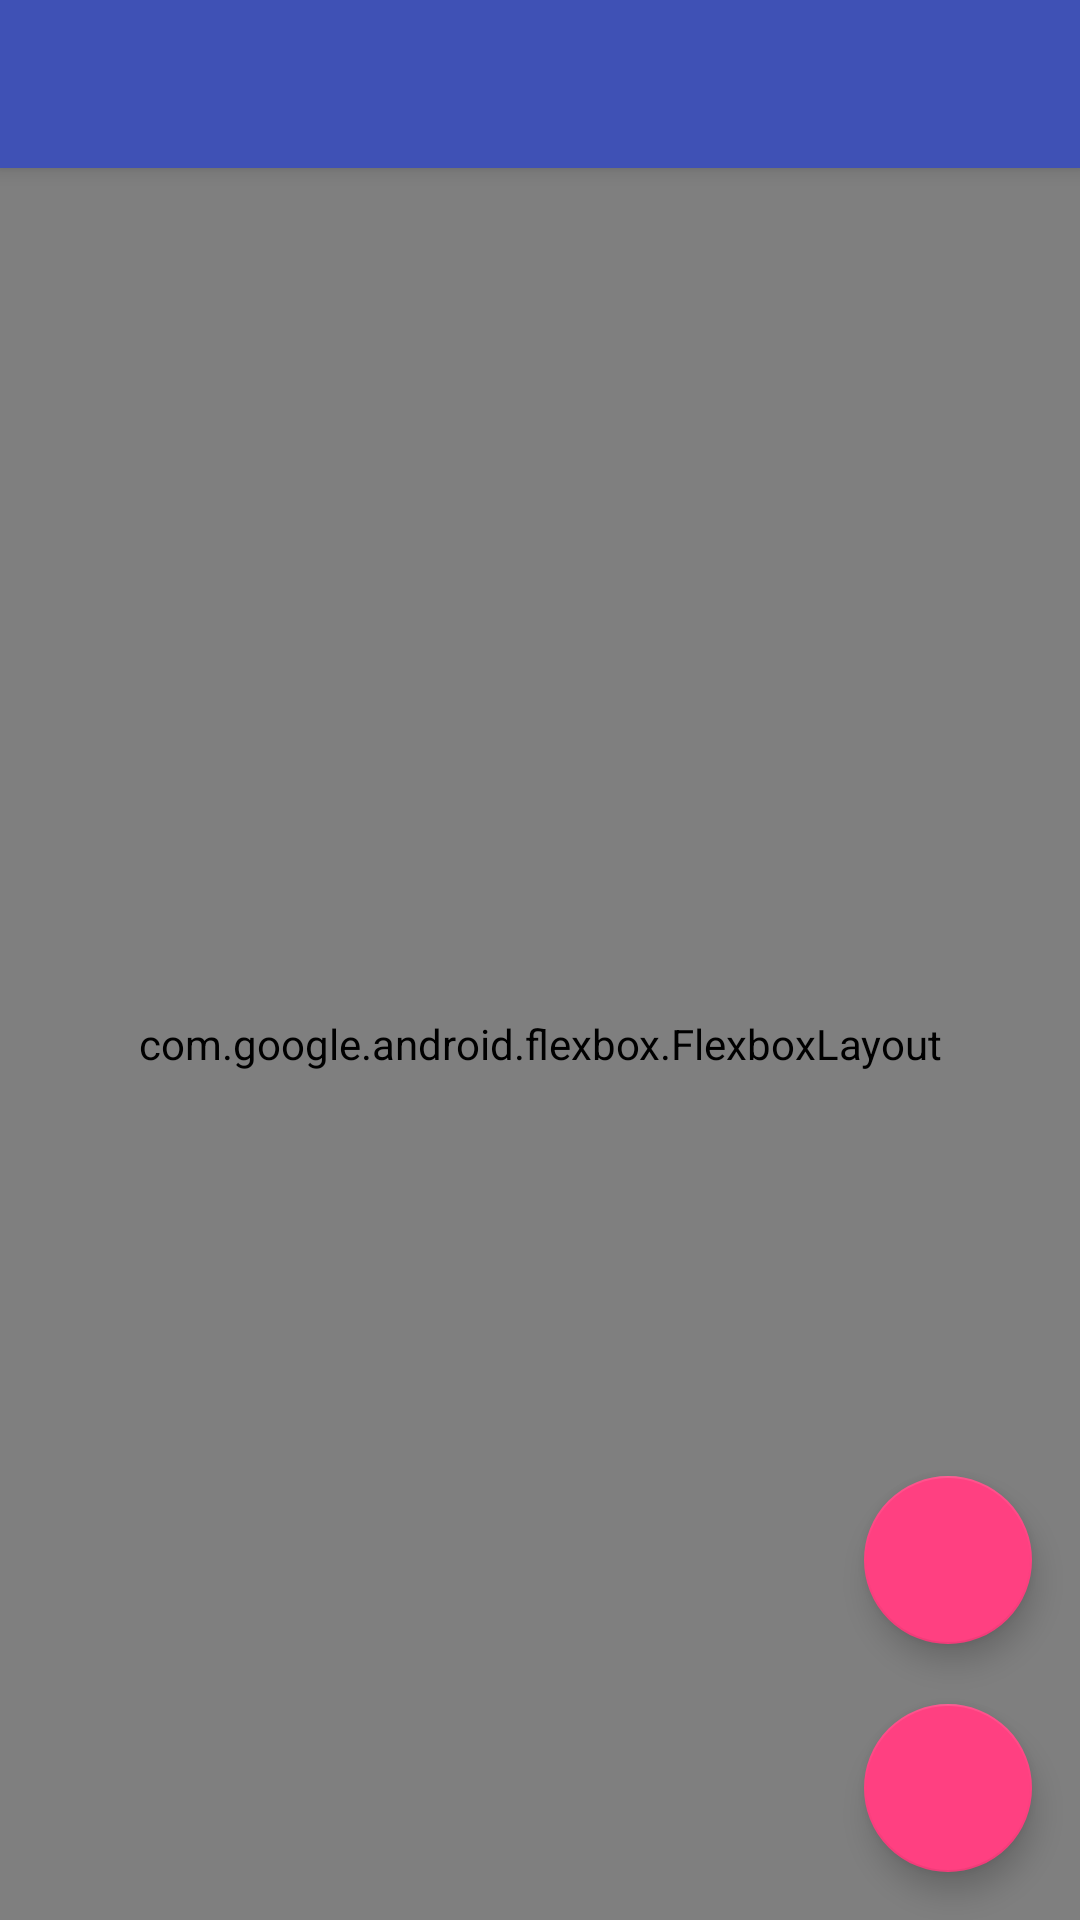

Reconstruct the res/layout file that produces this screen, plus the resources it refers to.
<!-- AndroidManifest.xml: application theme AppTheme -->
<!-- res/layout/app_bar_main.xml -->
<?xml version="1.0" encoding="utf-8"?>
<android.support.design.widget.CoordinatorLayout xmlns:android="http://schemas.android.com/apk/res/android"
    xmlns:app="http://schemas.android.com/apk/res-auto"
    xmlns:tools="http://schemas.android.com/tools"
    android:layout_width="match_parent"
    android:layout_height="match_parent"
    android:fitsSystemWindows="true"
    tools:context=".MainActivity">

    <android.support.design.widget.AppBarLayout
        android:layout_height="wrap_content"
        android:layout_width="match_parent"
        android:theme="@style/AppTheme.AppBarOverlay">

        <android.support.v7.widget.Toolbar
            android:id="@+id/toolbar"
            android:layout_width="match_parent"
            android:layout_height="?attr/actionBarSize"
            android:background="?attr/colorPrimary"
            app:popupTheme="@style/AppTheme.PopupOverlay" />

    </android.support.design.widget.AppBarLayout>

    <include layout="@layout/content_flexbox_main" />

    <android.support.design.widget.FloatingActionButton
        android:id="@+id/remove_fab"
        android:layout_width="wrap_content"
        android:layout_height="wrap_content"
        android:layout_gravity="bottom|end"
        android:layout_marginRight="@dimen/fab_margin"
        android:layout_marginEnd="@dimen/fab_margin"
        android:layout_marginBottom="@dimen/second_fab_margin"
        android:src="@drawable/ic_remove_white_24dp" />

    <android.support.design.widget.FloatingActionButton
        android:id="@+id/add_fab"
        android:layout_width="wrap_content"
        android:layout_height="wrap_content"
        android:layout_gravity="bottom|end"
        android:layout_margin="@dimen/fab_margin"
        android:src="@drawable/ic_add_white_24dp" />

</android.support.design.widget.CoordinatorLayout>
<!-- res/layout/content_flexbox_main.xml (included above) -->
<?xml version="1.0" encoding="utf-8"?>
<com.google.android.flexbox.FlexboxLayout xmlns:android="http://schemas.android.com/apk/res/android"
    xmlns:app="http://schemas.android.com/apk/res-auto"
    xmlns:tools="http://schemas.android.com/tools"
    android:id="@+id/flexbox_layout"
    android:layout_width="match_parent"
    android:layout_height="match_parent"
    app:alignContent="flex_start"
    app:alignItems="flex_start"
    app:flexWrap="wrap"
    app:layout_behavior="@string/appbar_scrolling_view_behavior"
    tools:showIn="@layout/activity_main">

    <TextView
        android:id="@+id/textview1"
        style="@style/FlexItem"
        android:layout_width="0dp"
        android:layout_height="@dimen/flex_item_length"
        android:text="@string/one"
        app:layout_flexBasisPercent="10%"/>

    <TextView
        android:id="@+id/textview2"
        style="@style/FlexItem"
        android:layout_width="@dimen/flex_item_length3"
        android:layout_height="150dp"
        android:text="@string/two" />

    <TextView
        android:id="@+id/textview3"
        style="@style/FlexItem"
        android:layout_width="0dp"
        android:layout_height="100dp"
        android:text="@string/three"
        app:layout_flexBasisPercent="50%"/>

</com.google.android.flexbox.FlexboxLayout>
<!-- res/layout/activity_main.xml (included above) -->
<?xml version="1.0" encoding="utf-8"?>
<android.support.design.widget.CoordinatorLayout
        xmlns:android="http://schemas.android.com/apk/res/android"
        xmlns:app="http://schemas.android.com/apk/res-auto"
        xmlns:tools="http://schemas.android.com/tools"
        android:layout_width="match_parent"
        android:layout_height="match_parent"
        android:fitsSystemWindows="true"
        tools:context="com.sfexpress.sharedemo.MainActivity">

    <android.support.design.widget.AppBarLayout
            android:layout_height="wrap_content"
            android:layout_width="match_parent"
            android:theme="@style/AppTheme.AppBarOverlay">

        <android.support.v7.widget.Toolbar
                android:id="@+id/toolbar"
                android:layout_width="match_parent"
                android:layout_height="?attr/actionBarSize"
                android:background="?attr/colorPrimary"
                app:popupTheme="@style/AppTheme.PopupOverlay"/>

    </android.support.design.widget.AppBarLayout>

    <include layout="@layout/content_main"/>

    <android.support.design.widget.FloatingActionButton
            android:id="@+id/fab"
            android:layout_width="wrap_content"
            android:layout_height="wrap_content"
            android:layout_gravity="bottom|end"
            android:layout_margin="@dimen/fab_margin"
            android:src="@android:drawable/ic_dialog_email"/>

</android.support.design.widget.CoordinatorLayout>
<!-- res/layout/content_main.xml (included above) -->
<?xml version="1.0" encoding="utf-8"?>
<RelativeLayout
        xmlns:android="http://schemas.android.com/apk/res/android"
        xmlns:tools="http://schemas.android.com/tools"
        xmlns:app="http://schemas.android.com/apk/res-auto"
        android:layout_width="match_parent"
        android:layout_height="match_parent"
        android:paddingLeft="@dimen/activity_horizontal_margin"
        android:paddingRight="@dimen/activity_horizontal_margin"
        android:paddingTop="@dimen/activity_vertical_margin"
        android:paddingBottom="@dimen/activity_vertical_margin"
        app:layout_behavior="@string/appbar_scrolling_view_behavior"
        tools:showIn="@layout/activity_main"
        tools:context="com.sfexpress.sharedemo.MainActivity">

    <android.support.v7.widget.RecyclerView
            android:id="@+id/recycler_view"
            android:layout_width="match_parent"
            android:layout_height="wrap_content"/>

    <Button
            android:layout_width="wrap_content"
            android:layout_height="wrap_content"
            android:text="确  认"
            android:textSize="24sp"
            android:textColor="#ffffff"
            android:paddingLeft="15dp"
            android:paddingRight="15dp"
            android:paddingTop="6dp"
            android:paddingBottom="6dp"
            android:background="@drawable/bg_confirm_selector"
            android:layout_alignParentBottom="true"
            android:layout_centerHorizontal="true"/>
</RelativeLayout>
<!-- resources referenced by this layout -->
<resources>
  <dimen name="activity_horizontal_margin">16dp</dimen>
  <dimen name="activity_vertical_margin">16dp</dimen>
  <dimen name="fab_margin">16dp</dimen>
  <dimen name="flex_item_length">80dp</dimen>
  <dimen name="flex_item_length3">60dp</dimen>
  <dimen name="second_fab_margin">92dp</dimen>
  <!-- drawable bg_confirm_selector (drawable) -->
  <?xml version="1.0" encoding="utf-8"?>
  <selector xmlns:android="http://schemas.android.com/apk/res/android">
      <item android:drawable="@drawable/bg_confirm_pressed" android:state_pressed="true"/>
      <item android:drawable="@drawable/bg_confirm_normal"/>
  </selector>
  <string name="one" translatable="false">1</string>
  <string name="three" translatable="false">3</string>
  <string name="two" translatable="false">2</string>
  <style name="AppTheme.AppBarOverlay" parent="ThemeOverlay.AppCompat.Dark.ActionBar" />
  <style name="AppTheme.PopupOverlay" parent="ThemeOverlay.AppCompat.Light" />
  <style name="FlexItem">
          <item name="android:background">@drawable/flex_item_background</item>
          <item name="android:gravity">center</item>
      </style>
  <style name="AppTheme" parent="Theme.AppCompat.Light.DarkActionBar">
          
          <item name="colorPrimary">@color/colorPrimary</item>
          <item name="colorPrimaryDark">@color/colorPrimaryDark</item>
          <item name="colorAccent">@color/colorAccent</item>
          <item name="preferenceTheme">@style/PreferenceThemeOverlay</item>
      </style>
  <!-- drawable bg_confirm_pressed (drawable) -->
  <?xml version="1.0" encoding="utf-8"?>
  <shape android:shape="rectangle"
         xmlns:android="http://schemas.android.com/apk/res/android">
      <corners android:radius="3dp"/>
      <solid android:color="#FF046B04"/>
      <size android:width="5dp" android:height="10dp"/>
      <stroke
              android:color="#ffffff"
              android:width="1dp"/>
  </shape>
  <!-- drawable bg_confirm_normal (drawable) -->
  <?xml version="1.0" encoding="utf-8"?>
  <shape android:shape="rectangle"
         xmlns:android="http://schemas.android.com/apk/res/android">
      <corners android:radius="3dp"/>
      <solid android:color="#038e03"/>
      <size android:width="5dp" android:height="10dp"/>
      <stroke
              android:color="#ffffff"
              android:width="1dp"/>
  </shape>
  <!-- drawable flex_item_background (drawable) -->
  <?xml version="1.0" encoding="utf-8"?>
  <shape xmlns:android="http://schemas.android.com/apk/res/android" android:shape="rectangle" >
      <solid android:color="#FFCEE1" />
      <stroke android:width="1dp" android:color="#888888"/>
  </shape>
  <color name="colorPrimary">#3F51B5</color>
  <color name="colorPrimaryDark">#303F9F</color>
  <color name="colorAccent">#FF4081</color>
</resources>
